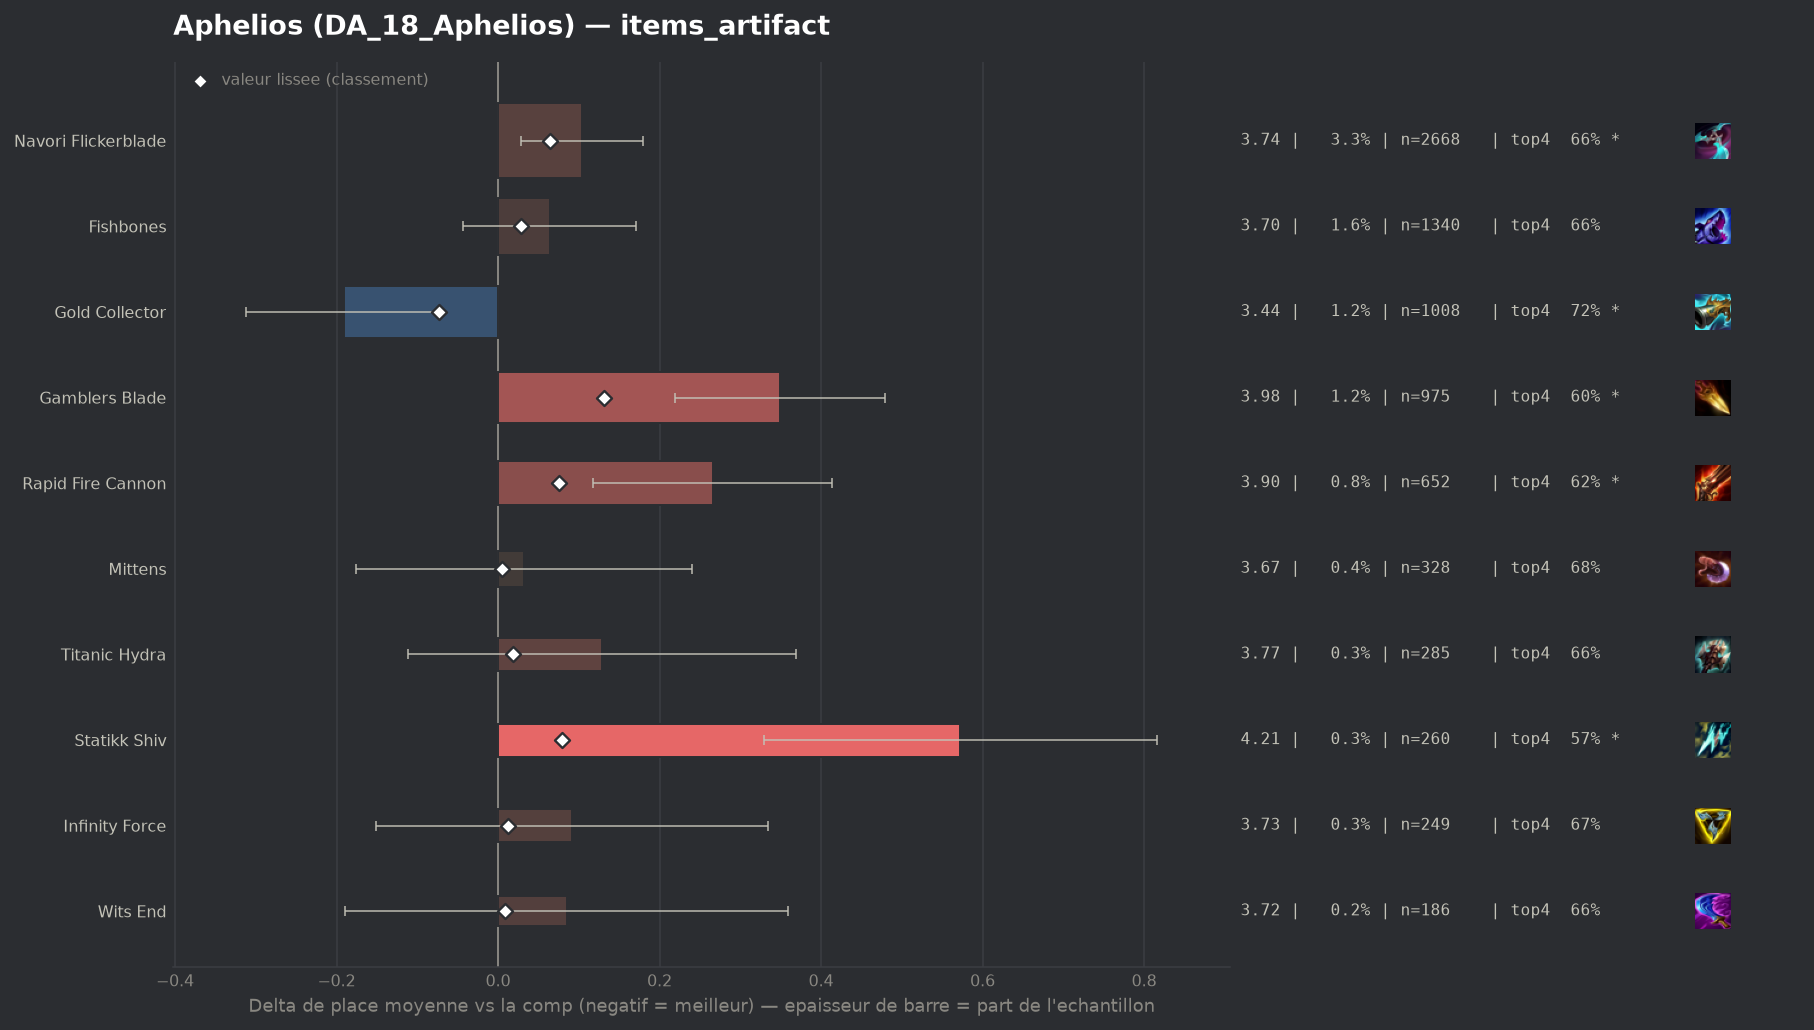

Values plotted in this chart, from the file beside it:
group, label, n, share, avg_place, shrunk_avg, score, d_avg, d_avg_pess, impact, d_top4, win, top2, top4, sd, z, p, significant
populaire, Gold Collector, 1008, 0.01235, 3.444, 3.563, -0.073, -0.191, -0.07, 0.0009, 0.0436, 0.1796, 0.3859, 0.7202, 1.944, -3.1, 0.00192, True
, Artifact Talisman Of Ascension, 80, 0.0009803, 3.638, 3.636, 0.0, 0.002, 0.0, -0.0, 0.0109, 0.15, 0.325, 0.6875, 1.932, 0.01, 0.993, False
populaire, Mittens, 328, 0.004019, 3.668, 3.641, 0.005, 0.032, 0.0, -0.0, 0.0002, 0.1372, 0.3232, 0.6768, 1.918, 0.3, 0.7625, False
populaire, Wits End, 186, 0.002279, 3.72, 3.644, 0.009, 0.085, 0.0, -0.0, -0.0207, 0.1559, 0.3172, 0.6559, 1.908, 0.61, 0.5449, False
, Hellfire Hatchet, 55, 0.0006739, 3.927, 3.645, 0.01, 0.292, 0.0, -0.0, -0.0584, 0.1455, 0.2909, 0.6182, 2.053, 1.05, 0.2921, False
populaire, Infinity Force, 249, 0.003051, 3.727, 3.648, 0.012, 0.091, 0.0, -0.0, -0.01, 0.1365, 0.3213, 0.6667, 1.949, 0.74, 0.4604, False
, Ludens Tempest, 49, 0.0006004, 4.204, 3.652, 0.017, 0.568, 0.006, -0.0, -0.0644, 0.102, 0.2449, 0.6122, 2.01, 1.98, 0.04779, True
populaire, Titanic Hydra, 285, 0.003492, 3.765, 3.655, 0.019, 0.129, 0.0, -0.0001, -0.017, 0.1439, 0.3404, 0.6596, 2.065, 1.06, 0.2912, False
populaire, Fishbones, 1340, 0.01642, 3.699, 3.664, 0.029, 0.064, 0.0, -0.0005, -0.0207, 0.1537, 0.3388, 0.656, 1.986, 1.16, 0.2445, False
, Manazane, 46, 0.0005636, 4.87, 3.669, 0.034, 1.234, 0.663, -0.0, -0.1984, 0.0435, 0.1087, 0.4783, 1.974, 4.24, 2e-05, True
populaire, Navori Flickerblade, 2668, 0.03269, 3.74, 3.7, 0.064, 0.104, 0.029, -0.0021, -0.0166, 0.1316, 0.3182, 0.66, 1.944, 2.72, 0.00662, True
populaire, Rapid Fire Cannon, 652, 0.007989, 3.902, 3.712, 0.076, 0.266, 0.118, -0.0006, -0.0524, 0.112, 0.2837, 0.6242, 1.922, 3.52, 0.00043, True
populaire, Statikk Shiv, 260, 0.003186, 4.208, 3.714, 0.079, 0.572, 0.329, -0.0003, -0.1035, 0.0769, 0.2423, 0.5731, 2.001, 4.6, 0.0, True
populaire, Gamblers Blade, 975, 0.01195, 3.985, 3.766, 0.131, 0.349, 0.219, -0.0016, -0.0807, 0.1272, 0.2974, 0.5959, 2.058, 5.27, 0.0, True
